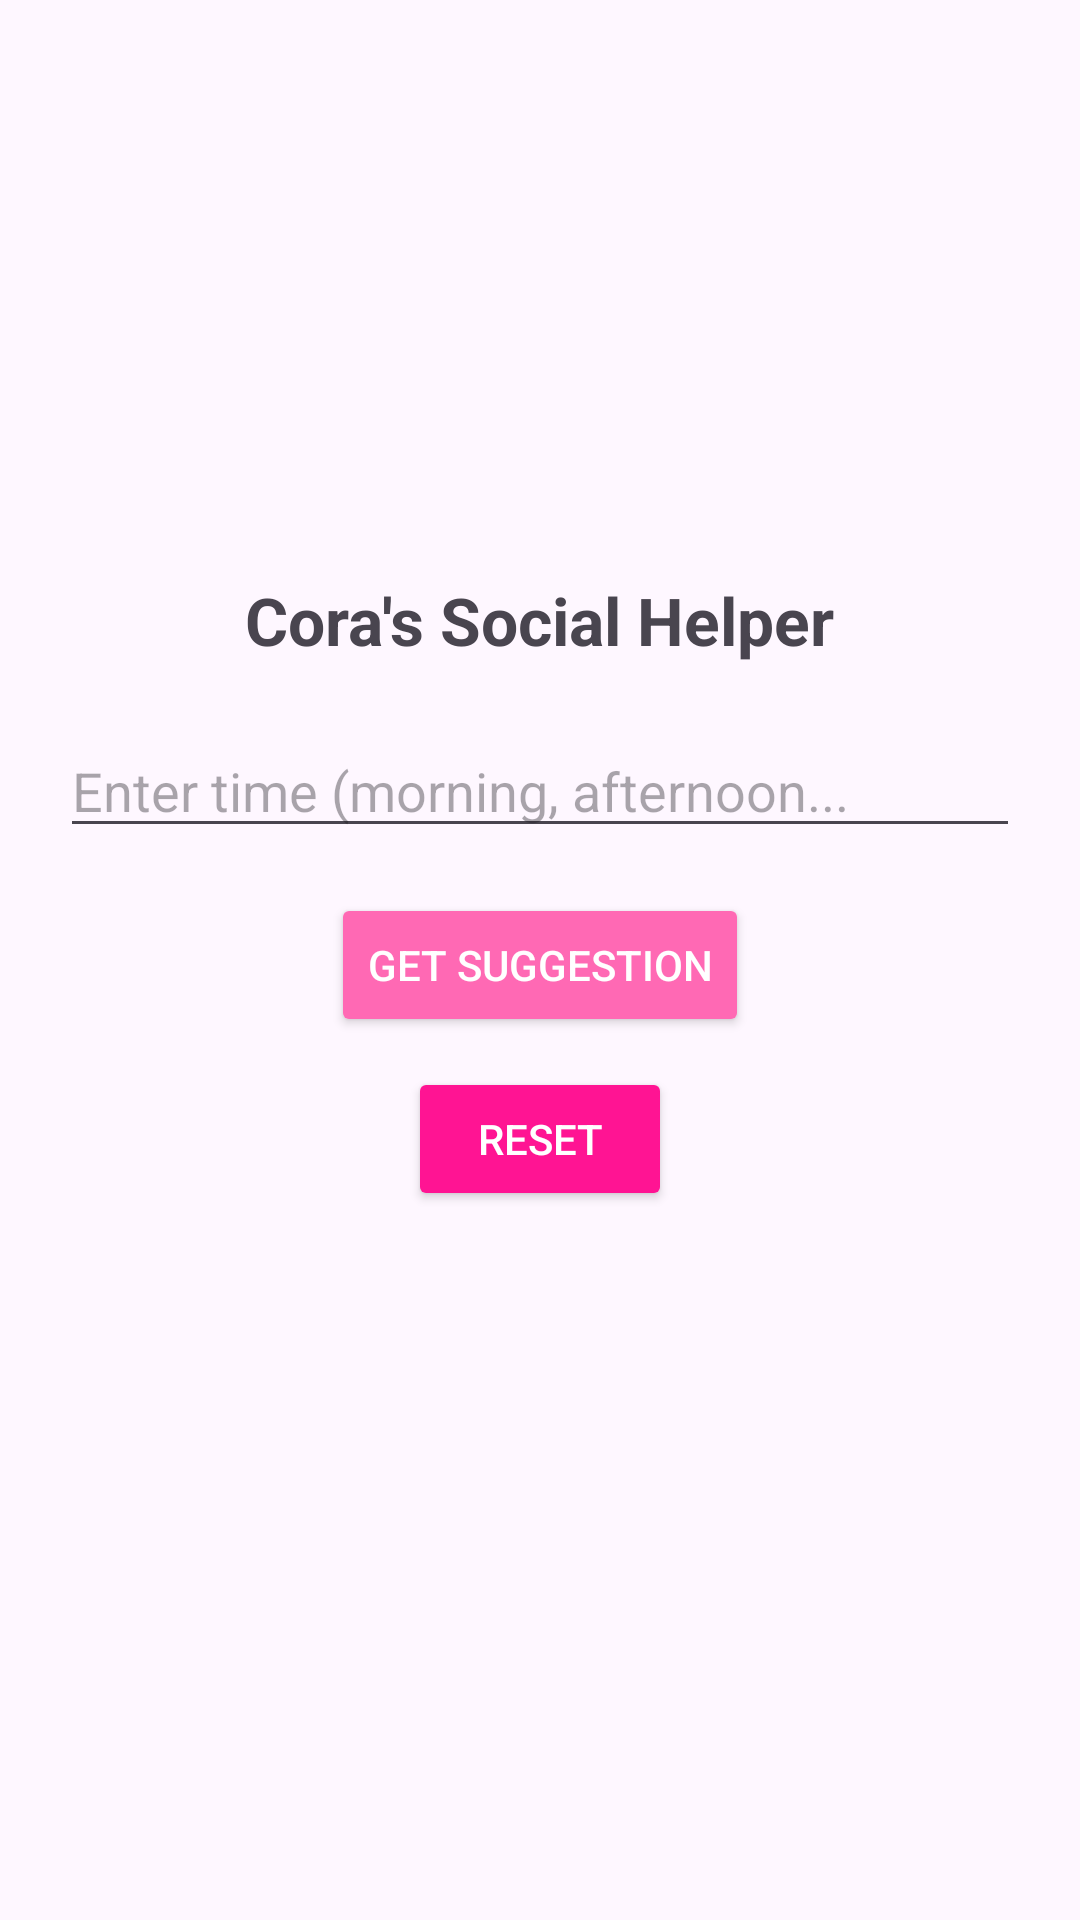

This screen was rendered from an Android layout file. Write that file and the resources it references.
<!-- AndroidManifest.xml: application theme Theme.CorasSocialSpark -->
<!-- res/layout/activity_main.xml -->
<?xml version="1.0" encoding="utf-8"?>
<LinearLayout xmlns:android="http://schemas.android.com/apk/res/android"
    android:orientation="vertical"
    android:padding="20dp"
    android:gravity="center"
    android:layout_width="match_parent"
    android:layout_height="match_parent">

    <TextView
        android:text="@string/cora_s_social_helper"
        android:textSize="22sp"
        android:textStyle="bold"
        android:layout_marginBottom="20dp"
        android:layout_width="wrap_content"
        android:layout_height="wrap_content"/>

    <EditText
        android:id="@+id/timeInput"
        android:hint="Enter time (morning, afternoon..."
        android:layout_width="match_parent"
        android:layout_height="wrap_content"/>
    <Button
        android:id="@+id/btnSuggest"
        android:text="Get Suggestion"
        android:layout_marginTop="15dp"
        android:backgroundTint="#FF69B4"
        android:textColor="#FFFFFF"
        android:layout_width="wrap_content"
        android:layout_height="wrap_content"/>
    <Button
        android:id="@+id/btnReset"
        android:text="Reset"
        android:layout_marginTop="10dp"
        android:backgroundTint="#FF1493"
        android:textColor="#FFFFFF"
        android:layout_width="wrap_content"
        android:layout_height="wrap_content"/>
    <TextView
        android:id="@+id/resultText"
        android:textSize="18sp"
        android:layout_marginTop="20dp"
        android:layout_width="wrap_content"
        android:layout_height="wrap_content"/>
</LinearLayout>
<!-- resources referenced by this layout -->
<resources>
  <string name="cora_s_social_helper">Cora\'s Social Helper</string>
  <style name="Theme.CorasSocialSpark" parent="Base.Theme.CorasSocialSpark" />
  <style name="Base.Theme.CorasSocialSpark" parent="Theme.Material3.DayNight.NoActionBar">
          
          
      </style>
</resources>
